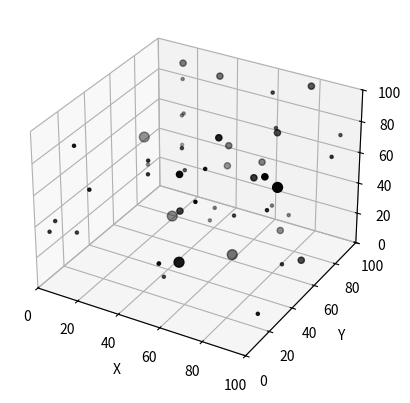

Write Python code to recreate this figure.
from time import sleep
import matplotlib.pyplot as plt
import matplotlib.animation as animation
from mpl_toolkits.mplot3d import Axes3D
from mpl_toolkits.mplot3d.art3d import juggle_axes
import numpy as np


def gen_points():
    global points 
    points['mass'] = np.random.choice(masses, size=points_amt)

    points['coords'][:,0] = ((ranx[1] - ranx[0]) * 
                                np.random.random(points_amt) + ranx[0])
    points['coords'][:,1] = ((rany[1] - rany[0]) * 
                                np.random.random(points_amt) + rany[0])
    points['coords'][:,2] = ((ranz[1] - ranz[0]) * 
                                np.random.random(points_amt) + ranz[0])
    # points['coords'][:,2] = np.zeros(points_amt)

    points['speed'] = ((speed_range[1] - speed_range[0]) * 
                                np.random.rand(points_amt, 3) + speed_range[0])

def get_dist(p1, p2):
    return sum((points['coords'][p1] - points['coords'][p2]) ** 2) ** 0.5

def update_points(frame, anim=True):
    global points
    # if frame == 1: sleep(7)
    # Calculating the gravity force for each point
    for p1 in range(points_amt):
        p1_force = np.array([0, 0, 0], dtype="float32")
        for p2 in range(points_amt):
            dist = get_dist(p1, p2)
            if dist <= 0.1: 
                continue 

            force_val = (points['mass'][p1] * points['mass'][p2]) / (dist ** 2)
            force_vec = (points['coords'][p2] - points['coords'][p1])
            p1_force += force_vec / dist * force_val

        # Adding big gravity source to the center of the plane
        # p1_force += (np.array([(plim[1] - plim[0]) / 2 for i in range(3)]) - 
                          # points['coords'][p1]) * 10
        points['speed'][p1] += (p1_force / points['mass'][p1]) / 100
        # points['speed'][p1][2] = 0
        points['coords'][p1] += points['speed'][p1] / 10

    if anim:
        scat._offsets3d = juggle_axes(points['coords'][:,0],
                                      points['coords'][:,1],
                                      points['coords'][:,2], 'z')


masses = [5, 5, 5, 5, 5, 5, 200, 200, 200, 5000]
sizes_dict = {5: 5, 200: 20, 5000: 50}
points_amt = 50
speed_range = (-1, 1)
plim = (0, 100)
ranx = (0, 100)
rany = (0, 100)
ranz = (0, 100)


points = np.zeros(points_amt, dtype=[("coords",    "3float32"), 
                                     ("speed", "3float32"),
                                     ("mass",      "int32")])
gen_points()
sizes = np.zeros(points_amt)
for p in range(points_amt):
    sizes[p] = sizes_dict[points['mass'][p]]

# points['coords'] = np.array([[0, 0, 0], [0, 2, 0], [2, 2, 2]])
# points['coords'] = np.array([[0, 0, 0], [2, 2, 0], [1, 1, 0]])
# points['mass'] = np.array([10, 2, 500])
# sizes = np.array([10, 5, 50])
# points['speed'][-1] = np.array([0,0,0])


fig = plt.figure()
ax = fig.add_subplot(111, projection='3d')
ax.set_xlim(plim)
ax.set_ylim(plim)
ax.set_zlim(plim)


scat = ax.scatter(points['coords'][:,0],
           points['coords'][:,1],
           points['coords'][:,2],
           s=sizes,
           c='k', marker='o')
# ax.scatter(*[(plim[1] - plim[0]) / 2 for i in range(3)], s=100, c='r', marker='o')
# quiv = ax.quiver(points['coords'][:,0],
          # points['coords'][:,1],
          # points['coords'][:,2],
          # points['speed'][:,0],
          # points['speed'][:,1],
          # points['speed'][:,2])
ax.set_xlabel('X')
ax.set_ylabel('Y')
ax.set_zlabel('Z')
# for i in range(200):
    # update_points(0, False)

ani = animation.FuncAnimation(fig, update_points, interval=10, blit=False)
plt.show()
